The GitHub repository sinuose/CNNImageClassificationContests contains a labelled image folder "Dataset_1" with 2 categories: BRCA, GBM. Examples follow, each with its label.

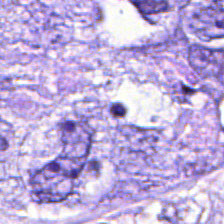
Label: BRCA

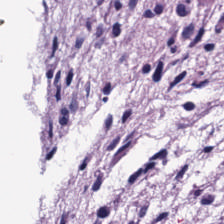
Label: GBM

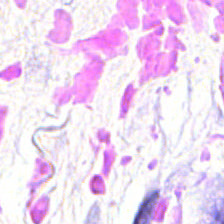
Label: BRCA

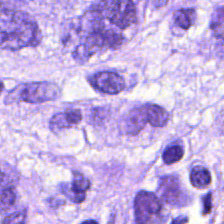
Label: BRCA

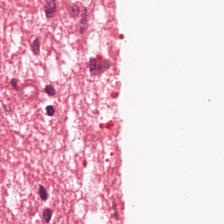
Label: GBM

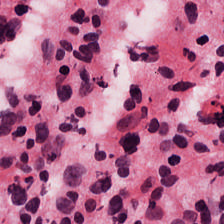
Label: GBM
